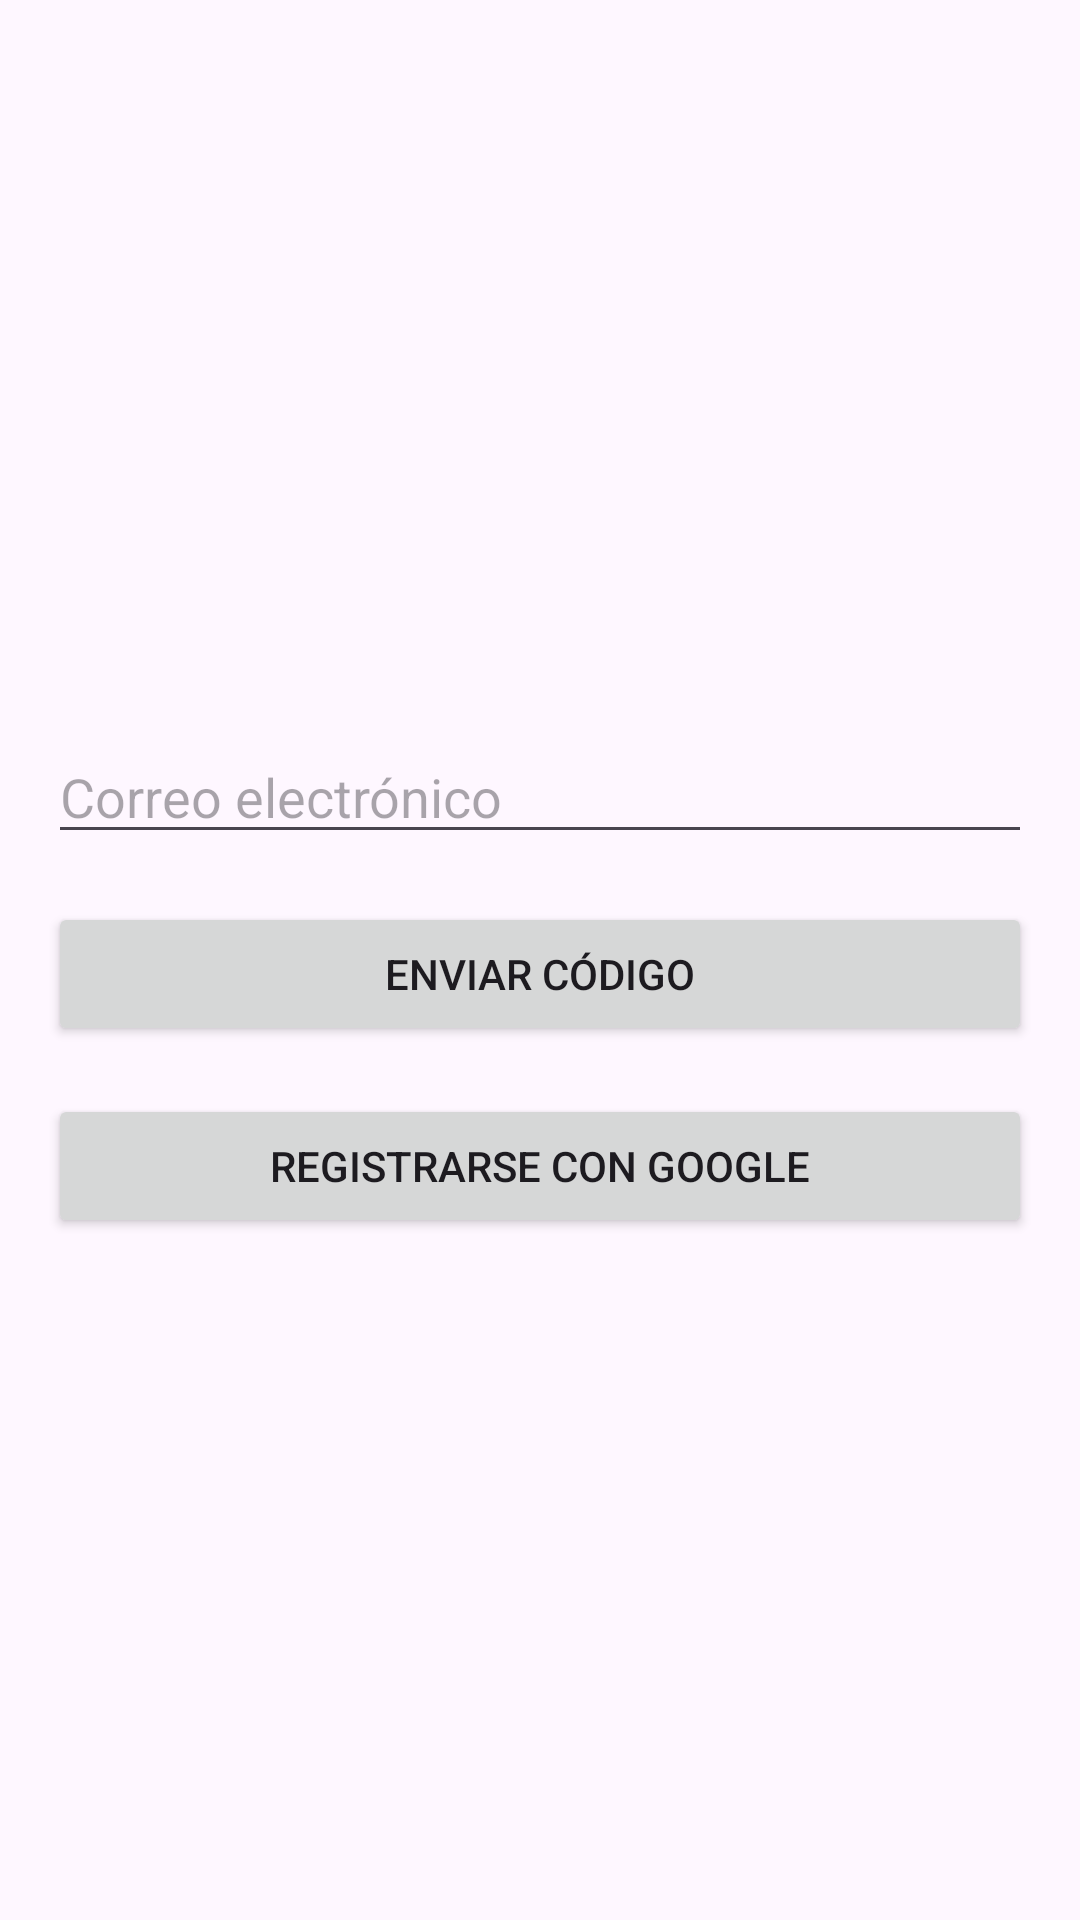

The Android layout XML behind this screen, and the referenced resources:
<!-- AndroidManifest.xml: application theme Theme.GivingLandV1 -->
<!-- res/layout/activity_correoregistro.xml -->
<?xml version="1.0" encoding="utf-8"?>
<LinearLayout xmlns:android="http://schemas.android.com/apk/res/android"
    android:layout_width="match_parent"
    android:layout_height="match_parent"
    android:orientation="vertical"
    android:padding="16dp"
    android:gravity="center">

    <ImageView
        android:layout_width="wrap_content"
        android:layout_height="wrap_content" />

    <EditText
        android:id="@+id/email_recovery"
        android:layout_width="match_parent"
        android:layout_height="wrap_content"
        android:hint="Correo electrónico"
        android:inputType="textEmailAddress"
        android:layout_marginTop="16dp" />

    <Button
        android:id="@+id/send_code2"
        android:layout_width="match_parent"
        android:layout_height="wrap_content"
        android:text="Enviar código"
        android:layout_marginTop="16dp" />

    <Button
        android:layout_width="match_parent"
        android:layout_height="wrap_content"
        android:text="Registrarse con Google"
        android:layout_marginTop="16dp" />
</LinearLayout>
<!-- resources referenced by this layout -->
<resources>
  <style name="Theme.GivingLandV1" parent="Base.Theme.GivingLandV1" />
  <style name="Base.Theme.GivingLandV1" parent="Theme.Material3.DayNight.NoActionBar">
          
          
      </style>
</resources>
